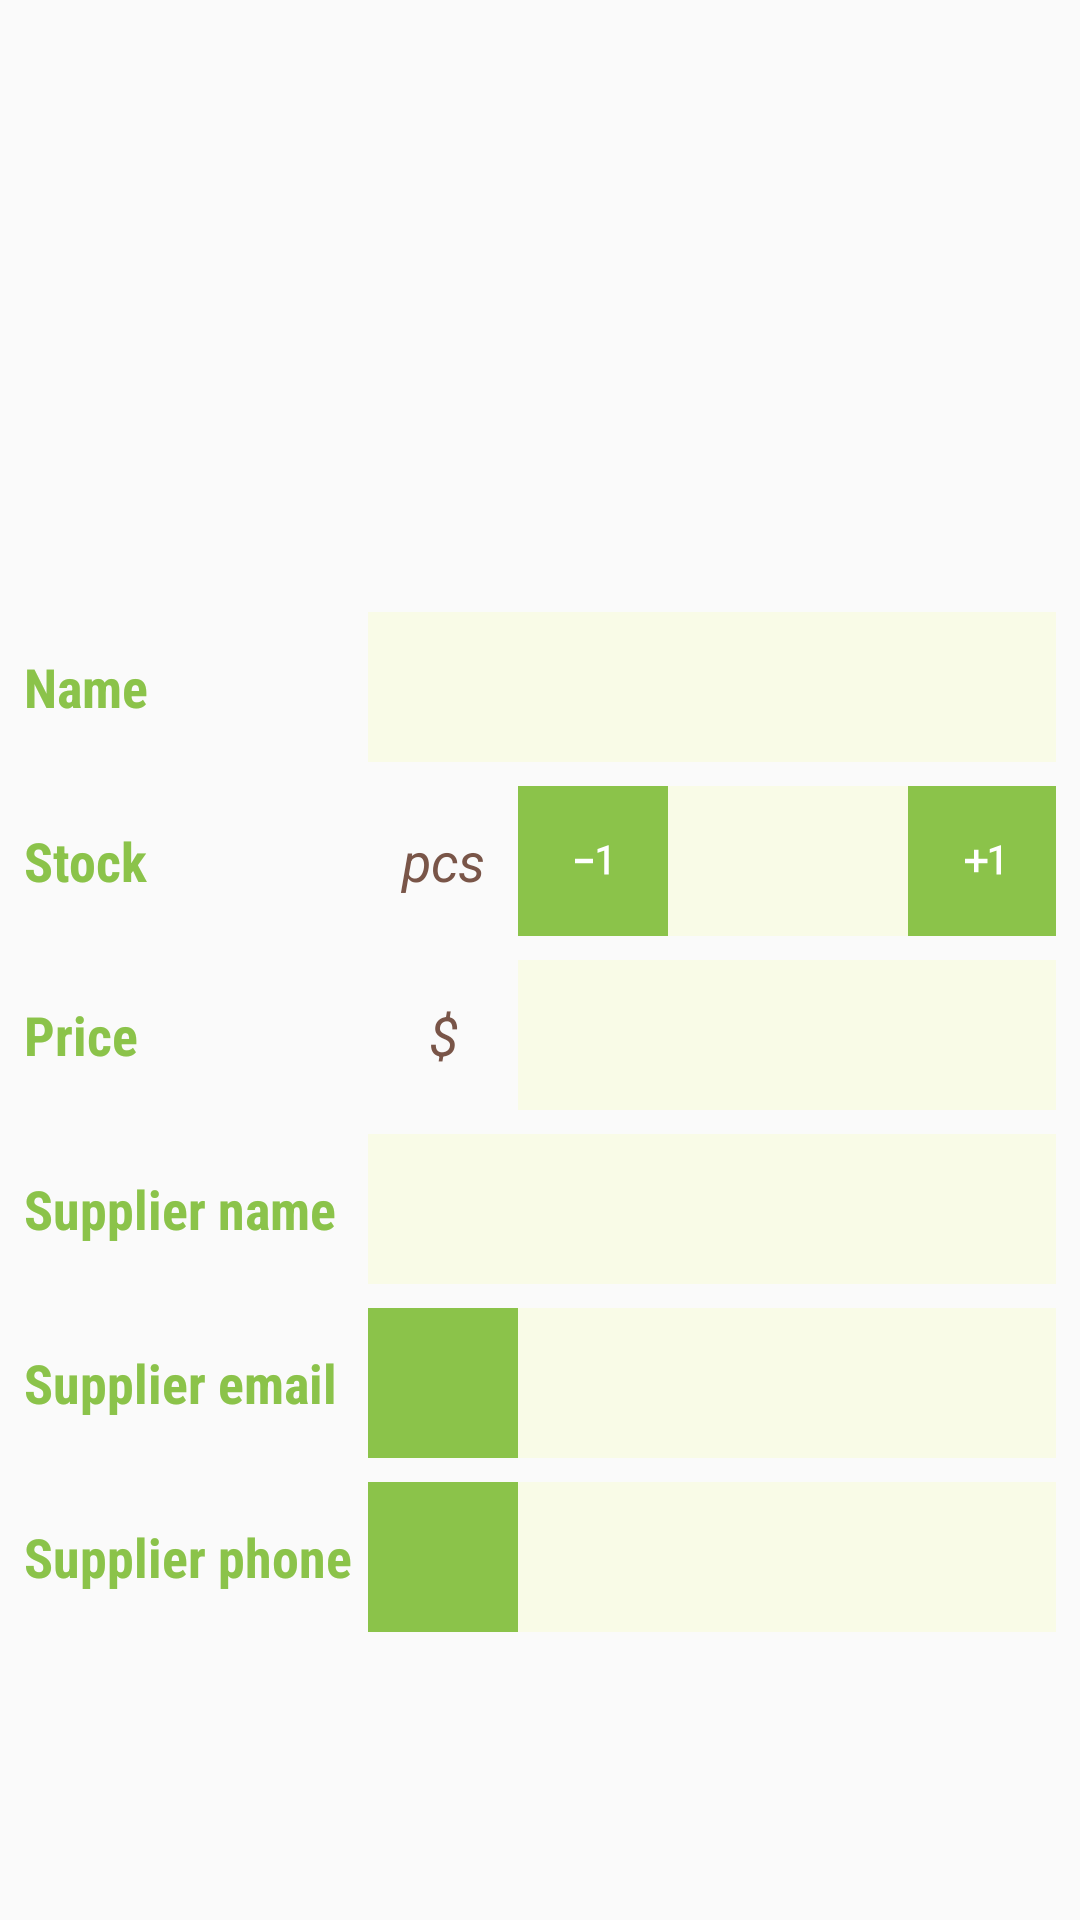

Write the Android layout XML for this screen, with the resource values it uses.
<!-- AndroidManifest.xml: application theme AppTheme -->
<!-- res/layout/activity_detail.xml -->
<?xml version="1.0" encoding="utf-8"?>
<ScrollView xmlns:android="http://schemas.android.com/apk/res/android"
    xmlns:tools="http://schemas.android.com/tools"
    android:layout_width="match_parent"
    android:layout_height="match_parent"
    android:orientation="vertical"
    android:padding="8dp"
    tools:context=".EditorActivity">

    <LinearLayout
        android:layout_width="match_parent"
        android:layout_height="wrap_content"
        android:orientation="vertical">

        
        <ImageView
            android:id="@+id/detail_plant_image_view"
            tools:src="@drawable/ic_plant_image_placeholder"
            tools:ignore="ContentDescription"
            style="@style/detail_image_view_plant_image" />

        
        <LinearLayout
            android:layout_width="match_parent"
            android:layout_height="50dp"
            android:layout_marginTop="@dimen/activity_margin"
            android:orientation="horizontal">

            
            <TextView
                android:text="@string/detail_text_view_plant_name_category"
                tools:ignore="UnusedAttribute"
                style="@style/detail_text_view_category_label" />

            
            <TextView
                android:id="@+id/detail_plant_name"
                tools:text="@string/detail_text_view_dummy_plant_name"
                style="@style/detail_text_view_plant_name" />

        </LinearLayout>


        
        <LinearLayout
            android:layout_width="match_parent"
            android:layout_height="50dp"
            android:layout_marginTop="8dp"
            android:orientation="horizontal">

            
            <TextView
                android:text="@string/detail_text_view_plant_quantity_category"
                style="@style/detail_text_view_category_label"
                tools:ignore="UnusedAttribute" />

            <LinearLayout
                android:layout_width="0dp"
                android:layout_height="50dp"
                android:layout_weight="2">

                
            <TextView
                android:text="@string/detail_plant_quantity_unit"
                style="@style/detail_text_view_stock_unit" />

            <ImageButton
                android:id="@+id/detail_button_stock_decrement"
                android:src="@drawable/ic_decrement"
                tools:ignore="ContentDescription"
                style="@style/detail_image_button_change_plant_quantity" />

            
            <TextView
                android:id="@+id/detail_plant_stock_quantity"
                tools:text="@string/detail_text_view_dummy_plant_quantity"
                style="@style/detail_text_view_plant_stock_quantity" />

            <ImageButton
                android:id="@+id/detail_button_stock_increment"
                style="@style/detail_image_button_change_plant_quantity"
                android:src="@drawable/ic_increment"
                tools:ignore="ContentDescription" />

            </LinearLayout>


        </LinearLayout>

        
        <LinearLayout
            android:layout_width="match_parent"
            android:layout_height="50dp"
            android:layout_marginTop="8dp"
            android:orientation="horizontal">

            
            <TextView
                android:text="@string/detail_text_view_plant_price_category"
                style="@style/detail_text_view_category_label"
                tools:ignore="UnusedAttribute" />

            <LinearLayout
                android:layout_width="0dp"
                android:layout_height="50dp"
                android:layout_weight="2">

                
                <TextView
                    android:text="@string/US_currency_code"
                    style="@style/detail_text_view_price_unit" />


            
            <TextView
                android:id="@+id/detail_plant_price"
                tools:text="@string/detail_text_view_dummy_plant_price"
                style="@style/detail_text_view_plant_price" />

            </LinearLayout>

        </LinearLayout>

        
        <LinearLayout
            android:layout_width="match_parent"
            android:layout_height="50dp"
            android:layout_marginTop="@dimen/activity_padding"
            android:orientation="horizontal">

            
            <TextView
                android:text="@string/detail_text_view_supplier_name_category"
                style="@style/detail_text_view_category_label"
                tools:ignore="UnusedAttribute" />

            
            <TextView
                android:id="@+id/detail_supplier_name"
                tools:text="@string/detail_text_view_dummy_supplier_name"
                style="@style/detail_text_view_supplier_name" />

        </LinearLayout>

        
        <LinearLayout
            android:layout_width="match_parent"
            android:layout_height="wrap_content"
            android:layout_marginTop="@dimen/activity_padding"
            android:orientation="horizontal">

            
            <TextView
                android:text="@string/detail_text_view_supplier_email_category"
                style="@style/detail_text_view_category_label"
                tools:ignore="UnusedAttribute" />

            <LinearLayout
                android:layout_width="0dp"
                android:layout_height="50dp"
                android:layout_weight="2">

                
                <ImageButton
                    android:id="@+id/detail_button_supplier_email"
                    android:layout_width="50dp"
                    android:layout_height="50dp"
                    android:background="@color/colorPrimary"
                    android:src="@drawable/ic_email"
                    tools:ignore="ContentDescription" />

            
            <TextView
                android:id="@+id/detail_supplier_email"
                tools:text="@string/detail_text_view_dummy_supplier_email"
                style="@style/detail_text_view_supplier_email" />


            </LinearLayout>

        </LinearLayout>

        
        <LinearLayout
            android:layout_width="match_parent"
            android:layout_height="50dp"
            android:layout_marginTop="@dimen/activity_padding"
            android:orientation="horizontal">

            
            <TextView
                android:text="@string/detail_text_view_supplier_phone_category"
                style="@style/detail_text_view_category_label"
                tools:ignore="UnusedAttribute" />

            <LinearLayout
                android:layout_width="0dp"
                android:layout_height="50dp"
                android:layout_weight="2">

                
                <ImageButton
                    android:id="@+id/detail_button_supplier_phone"
                    android:layout_width="50dp"
                    android:layout_height="50dp"
                    android:background="@color/colorPrimary"
                    android:src="@drawable/ic_phone"
                    tools:ignore="ContentDescription" />

            
            <TextView
                android:id="@+id/detail_supplier_phone"
                tools:text="@string/detail_text_view_dummy_supplier_phone"
                style="@style/detail_text_view_supplier_phone" />

            </LinearLayout>
        </LinearLayout>
    </LinearLayout>

</ScrollView>
<!-- resources referenced by this layout -->
<resources>
  <color name="colorPrimary">#8BC34A</color>
  <dimen name="activity_margin">16dp</dimen>
  <dimen name="activity_padding">8dp</dimen>
  <string name="US_currency_code">\u0024</string>
  <string name="detail_plant_quantity_unit">pcs</string>
  <string name="detail_text_view_dummy_plant_name">Phalaenopsis Orchid with Red flower Spikes</string>
  <string name="detail_text_view_dummy_plant_price">9999,99</string>
  <string name="detail_text_view_dummy_plant_quantity">9999</string>
  <string name="detail_text_view_dummy_supplier_email">orders@interflora.com</string>
  <string name="detail_text_view_dummy_supplier_name">Interflora Limited USA</string>
  <string name="detail_text_view_dummy_supplier_phone">+39 06 11 22 333</string>
  <string name="detail_text_view_plant_name_category">Name</string>
  <string name="detail_text_view_plant_price_category">Price</string>
  <string name="detail_text_view_plant_quantity_category">Stock</string>
  <string name="detail_text_view_supplier_email_category">Supplier email</string>
  <string name="detail_text_view_supplier_name_category">Supplier name</string>
  <string name="detail_text_view_supplier_phone_category">Supplier phone</string>
  <style name="detail_image_button_change_plant_quantity">
          <item name="android:layout_width">50dp</item>
          <item name="android:layout_height">50dp</item>
          <item name="android:background">@color/colorPrimary</item>
      </style>
  <style name="detail_image_view_plant_image">
          <item name="android:layout_width">180dp</item>
          <item name="android:layout_height">180dp</item>
          <item name="android:layout_gravity">center_horizontal</item>
      </style>
  <style name="detail_text_view_category_label">
          <item name="android:layout_width">0dp</item>
          <item name="android:layout_height">50dp</item>
          <item name="android:layout_weight">1</item>
          <item name="android:fontFamily" tools:ignore="NewApi">sans-serif-condensed</item>
          <item name="android:gravity">center_vertical</item>
          <item name="android:textColor">@color/colorPrimary</item>
          <item name="android:textSize">18sp</item>
          <item name="android:textStyle">bold</item>
      </style>
  <style name="detail_text_view_price_unit">
          <item name="android:layout_width">50dp</item>
          <item name="android:paddingLeft">@dimen/activity_padding</item>
          <item name="android:paddingRight">@dimen/activity_padding</item>
          <item name="android:layout_height">50dp</item>
          <item name="android:gravity">center</item>
          <item name="android:textColor">@color/primary_text</item>
          <item name="android:textSize">18sp</item>
          <item name="android:textStyle">italic</item>
      </style>
  <style name="detail_text_view_stock_unit">
          <item name="android:layout_width">50dp</item>
          <item name="android:paddingLeft">8dp</item>
          <item name="android:paddingRight">8dp</item>
          <item name="android:layout_height">50dp</item>
          <item name="android:gravity">center</item>
          <item name="android:maxLines">1</item>
          <item name="android:textColor">@color/primary_text</item>
          <item name="android:textSize">18sp</item>
          <item name="android:textStyle">italic</item>
      </style>
  <style name="AppTheme" parent="Theme.AppCompat.Light.DarkActionBar">
          
          <item name="colorPrimary">@color/colorPrimary</item>
          <item name="colorPrimaryDark">@color/colorPrimaryDark</item>
          <item name="colorAccent">@color/colorAccent</item>
      </style>
  <color name="view_background">#F9FBE7</color>
  <color name="primary_text">#795548</color>
  <color name="colorPrimaryDark">#689F38</color>
  <color name="colorAccent">#FFEB3B</color>
</resources>
